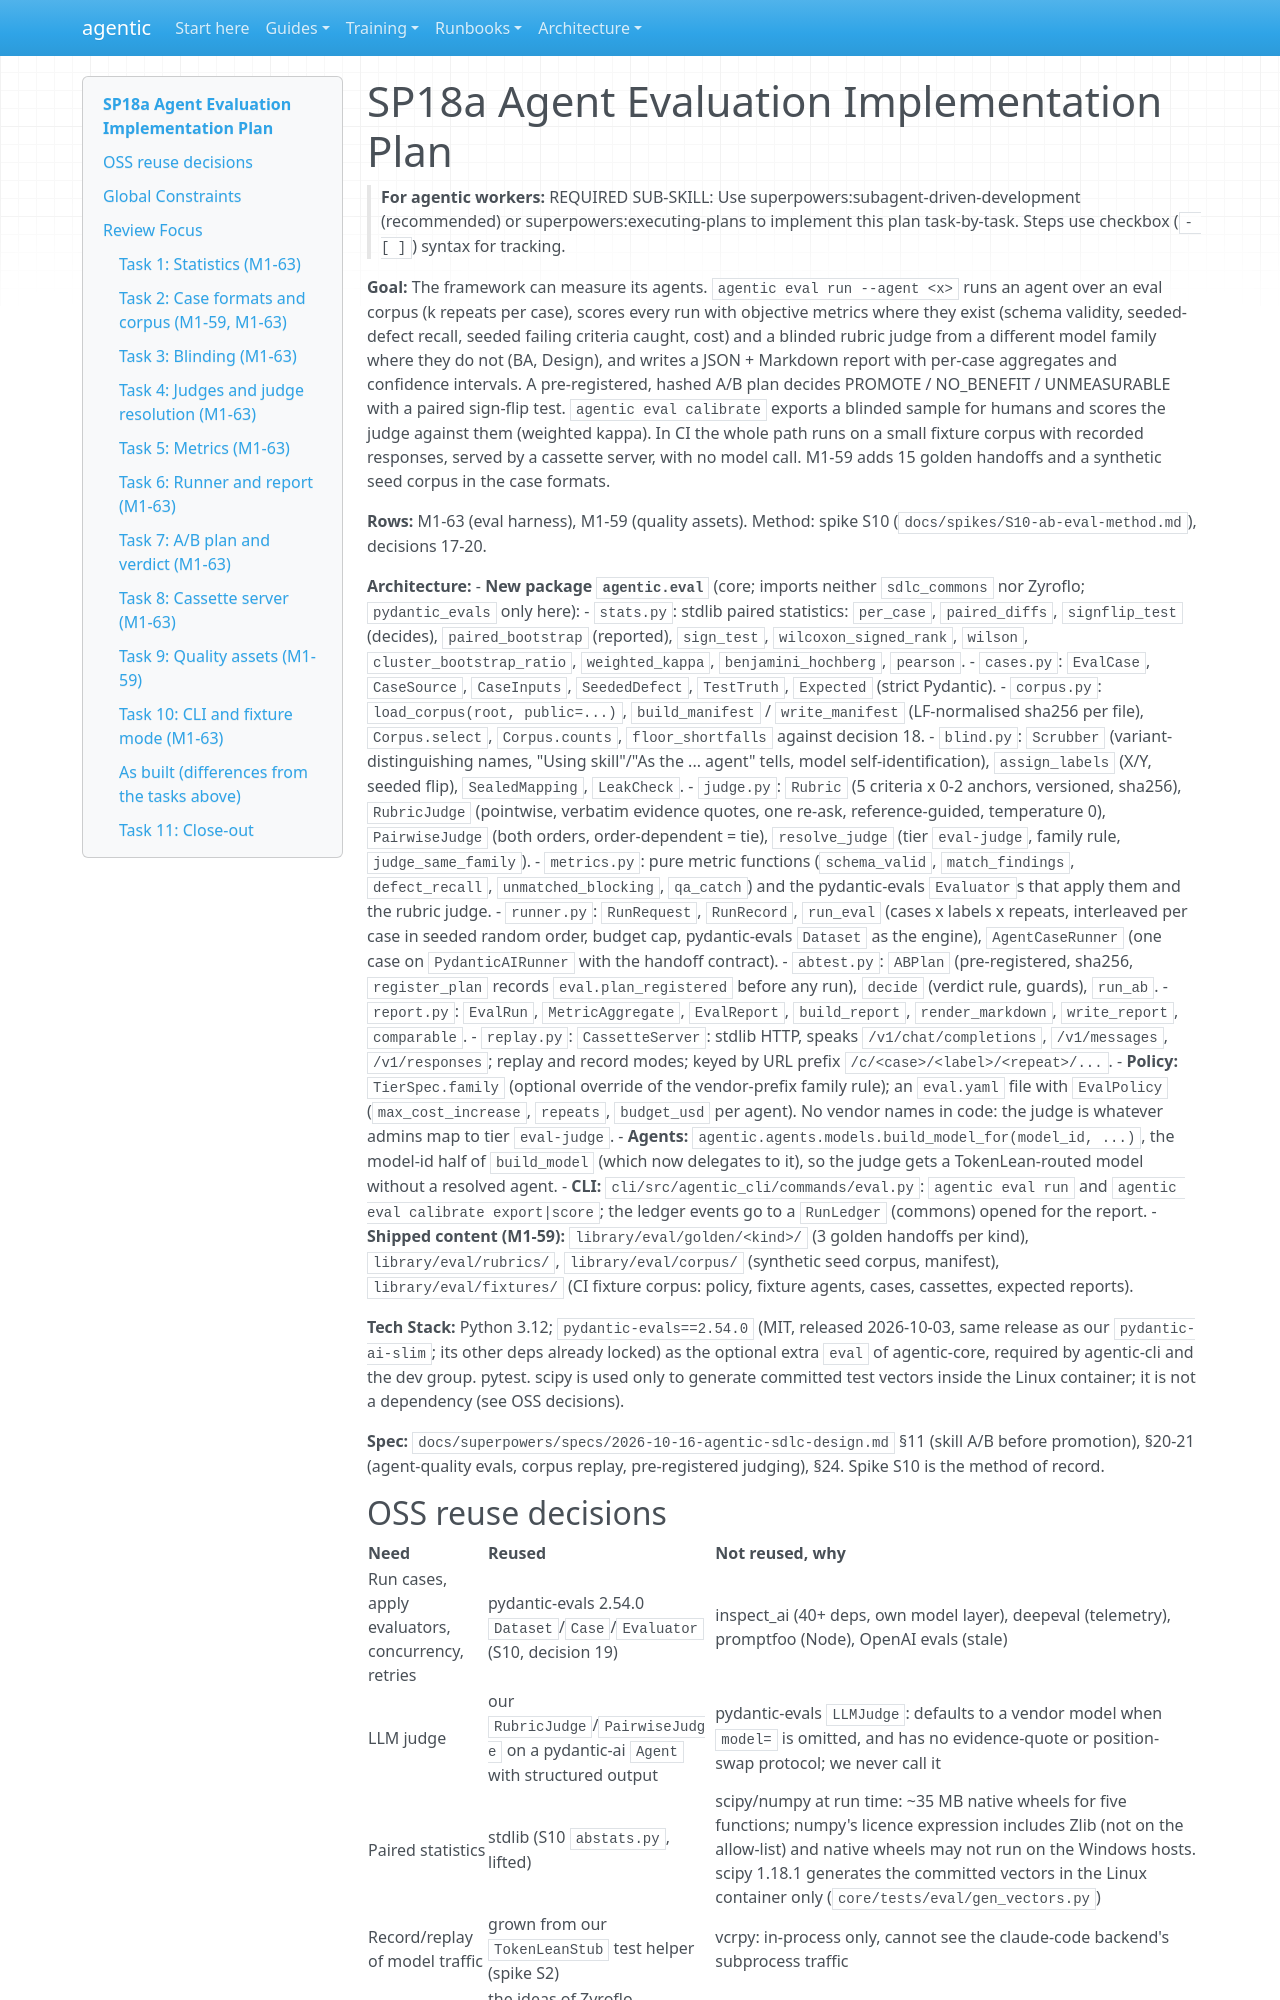

repository: cbeyondcloud/agentic-sdlc · page: superpowers/plans/2026-10-21-sp18a-eval.html · generator: mkdocs

# SP18a Agent Evaluation Implementation Plan

> **For agentic workers:** REQUIRED SUB-SKILL: Use superpowers:subagent-driven-development (recommended) or superpowers:executing-plans to implement this plan task-by-task. Steps use checkbox (`- [ ]`) syntax for tracking.

**Goal:** The framework can measure its agents. `agentic eval run --agent <x>` runs an agent over an eval corpus (k repeats per case), scores every run with objective metrics where they exist (schema validity, seeded-defect recall, seeded failing criteria caught, cost) and a blinded rubric judge from a different model family where they do not (BA, Design), and writes a JSON + Markdown report with per-case aggregates and confidence intervals. A pre-registered, hashed A/B plan decides PROMOTE / NO_BENEFIT / UNMEASURABLE with a paired sign-flip test. `agentic eval calibrate` exports a blinded sample for humans and scores the judge against them (weighted kappa). In CI the whole path runs on a small fixture corpus with recorded responses, served by a cassette server, with no model call. M1-59 adds 15 golden handoffs and a synthetic seed corpus in the case formats.

**Rows:** M1-63 (eval harness), M1-59 (quality assets). Method: spike S10 (`docs/spikes/S10-ab-eval-method.md`), decisions 17-20.

**Architecture:**
- **New package `agentic.eval`** (core; imports neither `sdlc_commons` nor Zyroflo; `pydantic_evals` only here):
  - `stats.py`: stdlib paired statistics: `per_case`, `paired_diffs`, `signflip_test` (decides), `paired_bootstrap` (reported), `sign_test`, `wilcoxon_signed_rank`, `wilson`, `cluster_bootstrap_ratio`, `weighted_kappa`, `benjamini_hochberg`, `pearson`.
  - `cases.py`: `EvalCase`, `CaseSource`, `CaseInputs`, `SeededDefect`, `TestTruth`, `Expected` (strict Pydantic).
  - `corpus.py`: `load_corpus(root, public=...)`, `build_manifest` / `write_manifest` (LF-normalised sha256 per file), `Corpus.select`, `Corpus.counts`, `floor_shortfalls` against decision 18.
  - `blind.py`: `Scrubber` (variant-distinguishing names, "Using skill"/"As the ... agent" tells, model self-identification), `assign_labels` (X/Y, seeded flip), `SealedMapping`, `LeakCheck`.
  - `judge.py`: `Rubric` (5 criteria x 0-2 anchors, versioned, sha256), `RubricJudge` (pointwise, verbatim evidence quotes, one re-ask, reference-guided, temperature 0), `PairwiseJudge` (both orders, order-dependent = tie), `resolve_judge` (tier `eval-judge`, family rule, `judge_same_family`).
  - `metrics.py`: pure metric functions (`schema_valid`, `match_findings`, `defect_recall`, `unmatched_blocking`, `qa_catch`) and the pydantic-evals `Evaluator`s that apply them and the rubric judge.
  - `runner.py`: `RunRequest`, `RunRecord`, `run_eval` (cases x labels x repeats, interleaved per case in seeded random order, budget cap, pydantic-evals `Dataset` as the engine), `AgentCaseRunner` (one case on `PydanticAIRunner` with the handoff contract).
  - `abtest.py`: `ABPlan` (pre-registered, sha256, `register_plan` records `eval.plan_registered` before any run), `decide` (verdict rule, guards), `run_ab`.
  - `report.py`: `EvalRun`, `MetricAggregate`, `EvalReport`, `build_report`, `render_markdown`, `write_report`, `comparable`.
  - `replay.py`: `CassetteServer`: stdlib HTTP, speaks `/v1/chat/completions`, `/v1/messages`, `/v1/responses`; replay and record modes; keyed by URL prefix `/c/<case>/<label>/<repeat>/...`.
- **Policy:** `TierSpec.family` (optional override of the vendor-prefix family rule); an `eval.yaml` file with `EvalPolicy` (`max_cost_increase`, `repeats`, `budget_usd` per agent). No vendor names in code: the judge is whatever admins map to tier `eval-judge`.
- **Agents:** `agentic.agents.models.build_model_for(model_id, ...)`, the model-id half of `build_model` (which now delegates to it), so the judge gets a TokenLean-routed model without a resolved agent.
- **CLI:** `cli/src/agentic_cli/commands/eval.py`: `agentic eval run` and `agentic eval calibrate export|score`; the ledger events go to a `RunLedger` (commons) opened for the report.
- **Shipped content (M1-59):** `library/eval/golden/<kind>/` (3 golden handoffs per kind), `library/eval/rubrics/`, `library/eval/corpus/` (synthetic seed corpus, manifest), `library/eval/fixtures/` (CI fixture corpus: policy, fixture agents, cases, cassettes, expected reports).

**Tech Stack:** Python 3.12; `pydantic-evals==2.54.0` (MIT, released 2026-10-03, same release as our `pydantic-ai-slim`; its other deps already locked) as the optional extra `eval` of agentic-core, required by agentic-cli and the dev group. pytest. scipy is used only to generate committed test vectors inside the Linux container; it is not a dependency (see OSS decisions).

**Spec:** `docs/superpowers/specs/2026-10-16-agentic-sdlc-design.md` §11 (skill A/B before promotion), §20-21 (agent-quality evals, corpus replay, pre-registered judging), §24. Spike S10 is the method of record.
